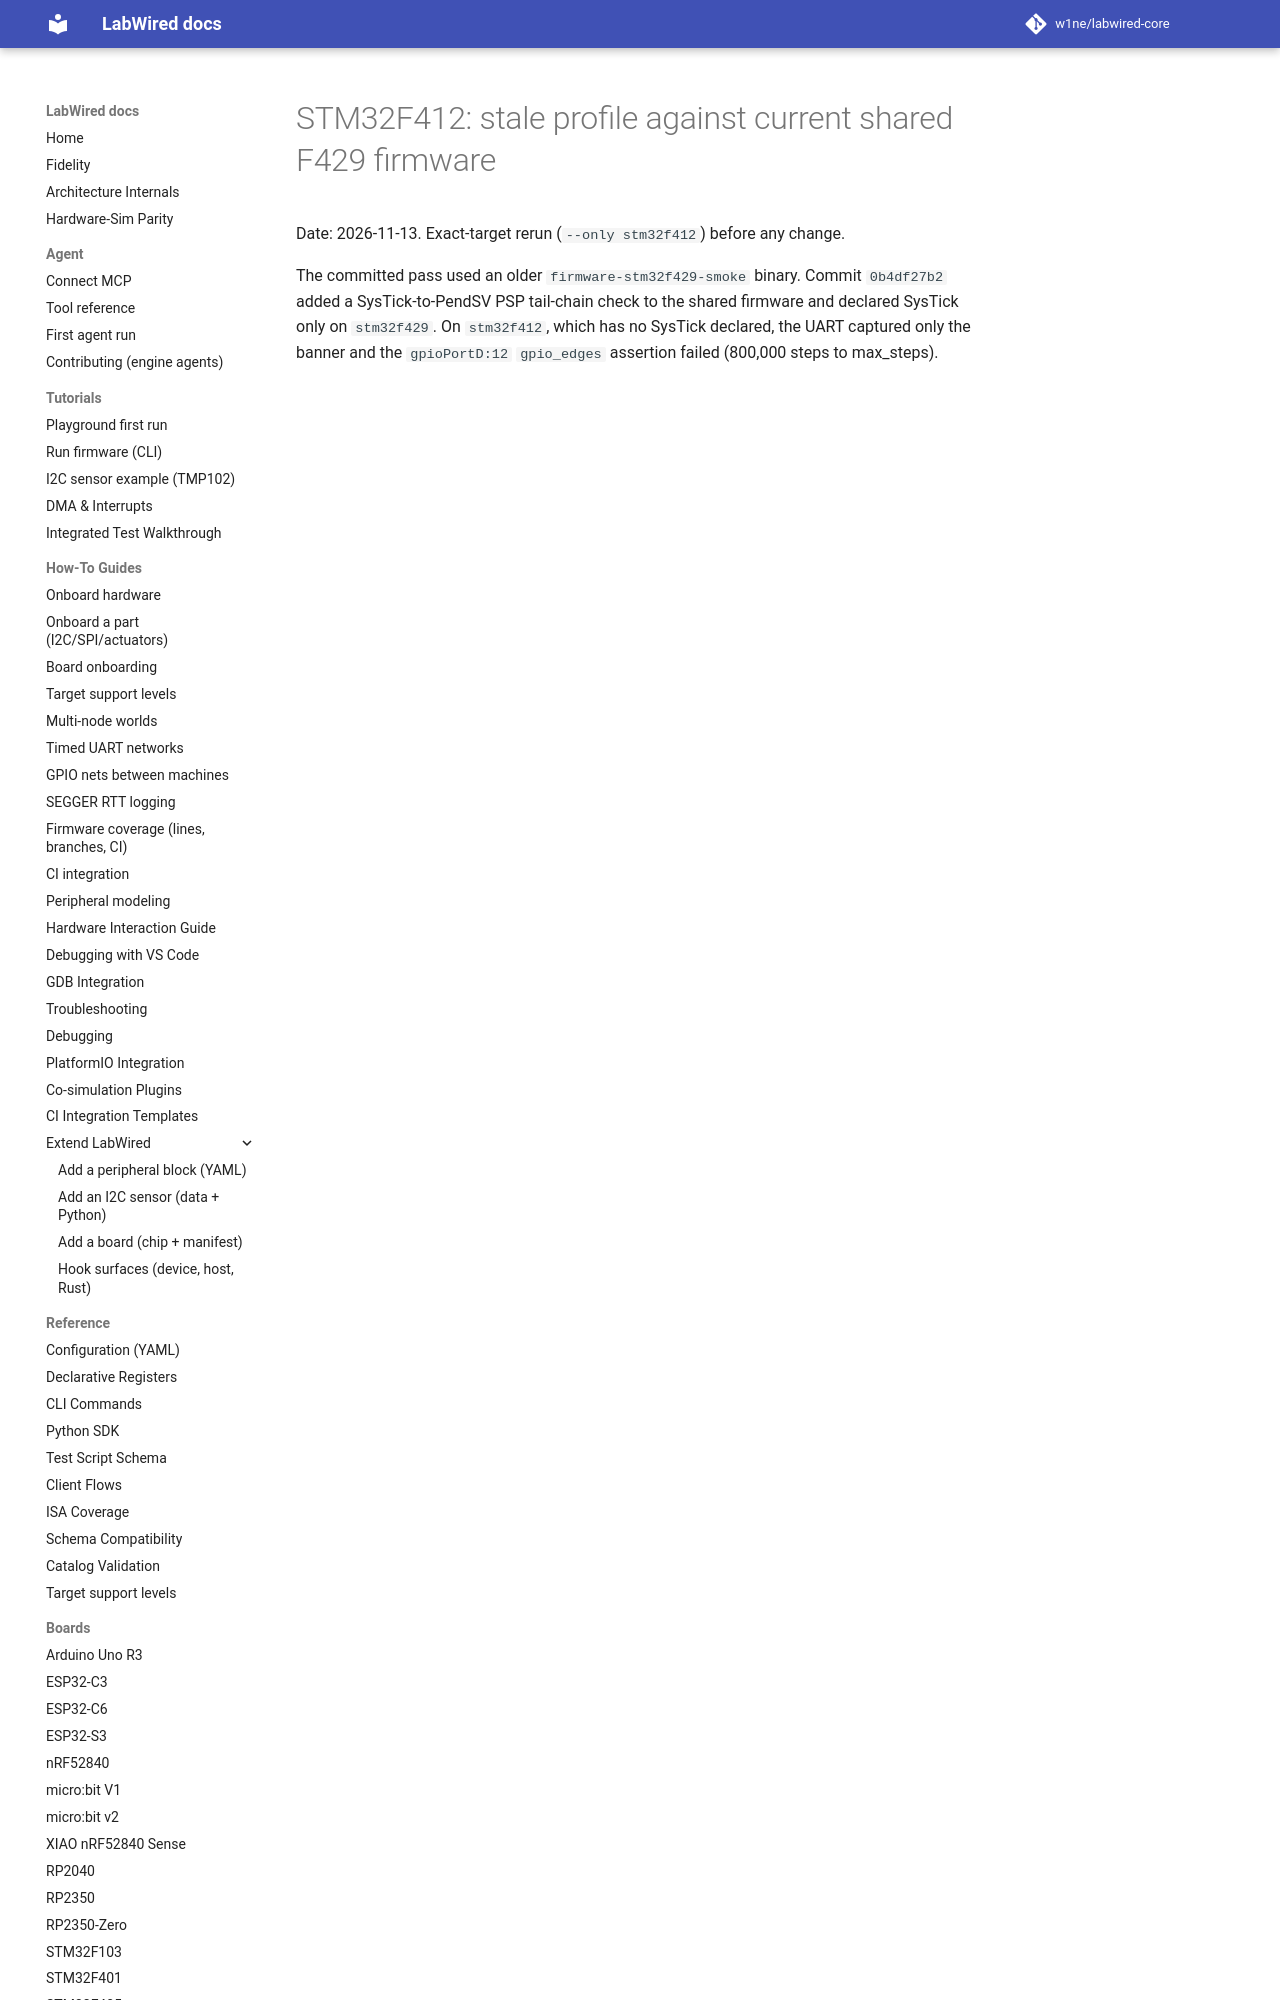

repository: CrispStrobe/labwired-core · page: coverage/renode-onboarding/attempt-history/stm32f412/2026-11-13-stale-profile-current-firmware/index.html · generator: mkdocs

# STM32F412: stale profile against current shared F429 firmware

Date: 2026-11-13. Exact-target rerun (`--only stm32f412`) before any change.

The committed pass used an older `firmware-stm32f429-smoke` binary. Commit
`0b4df27b
